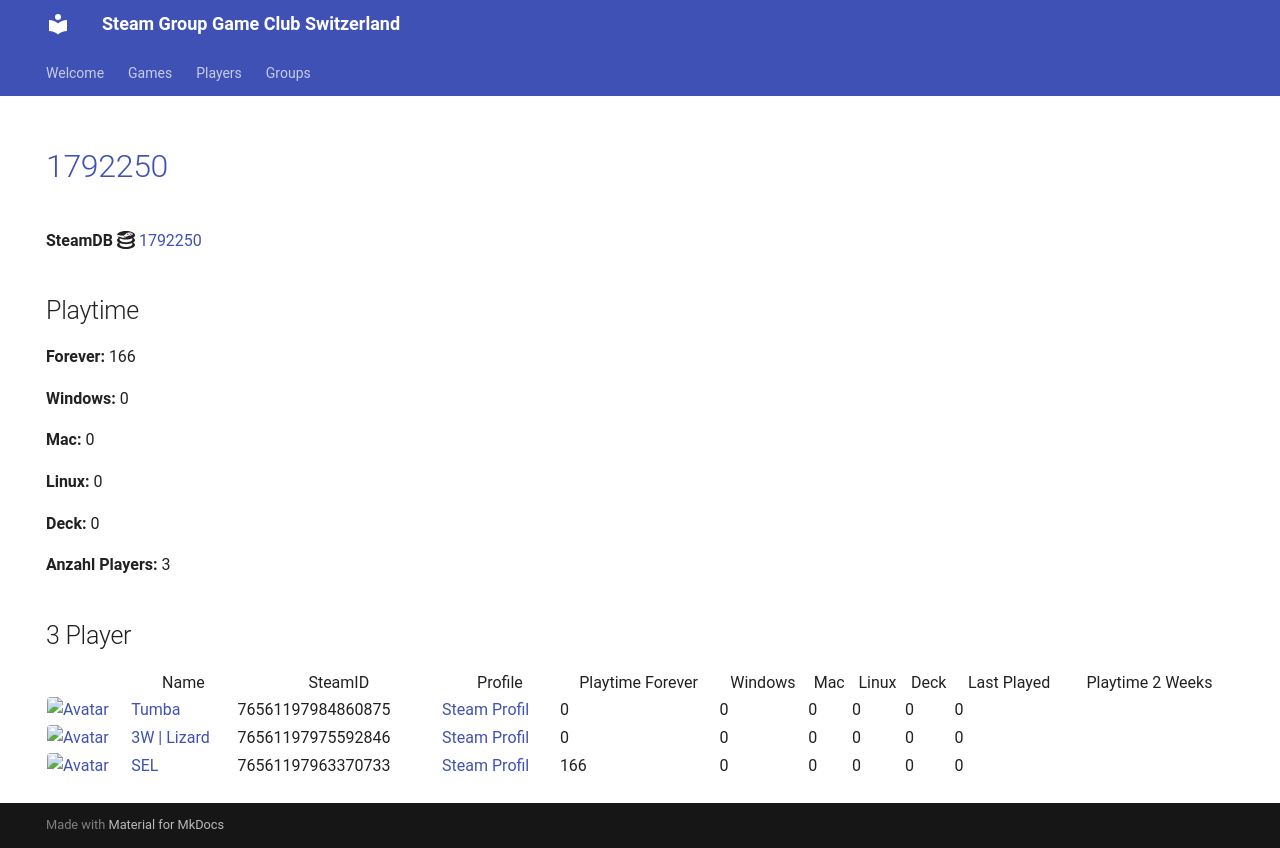

repository: Game-Club-Switzerland/steam.gameclub.ch · page: game/1792250/index.html · generator: mkdocs

---
hide:
  - navigation
  - toc
---
# <a href="https://store.steampowered.com/app/1792250">1792250</a>

**SteamDB :simple-steamdb:** <a href="https://steamdb.info/app/1792250">1792250</a>

## Playtime

**Forever:** 166

**Windows:** 0

**Mac:** 0

**Linux:** 0

**Deck:** 0

**Anzahl Players:** 3
## 3 Player

<table id="charts-table" class="display" style="width:100%">
            <thead>
                <tr>
                    <th></th>
                    <th>Name</th>
                    <th>SteamID</th>
                    <th>Profile</th>
                    <th>Playtime Forever</th>
                    <th>Windows</th>
                    <th>Mac</th>
                    <th>Linux</th>
                    <th>Deck</th>
                    <th>Last Played</th>
                    <th>Playtime 2 Weeks</th>
                </tr>
            </thead>
            <tbody>
        <tr>
<td><a href="/player/76561197975592846" target="_blank" title="3W | Lizard"><img src="https://avatars.steamstatic.com/1a20ba8b02900ad1b51bee0bd9313b851de05d39_full.jpg" alt="Avatar" style="width:48px;height:48px;border-radius:4px;"></a></td><td><a href="/player/76561197975592846" target="_blank" title="3W | Lizard">3W | Lizard</a></td><td>76561197975592846</td><td><a href="https://steamcommunity.com/profiles/76561197975592846/" target="_blank">Steam Profil</a></td><td>0</td><td>0</td><td>0</td><td>0</td><td>0</td><td>0</td><td></td></tr>
<tr>
<td><a href="/player/76561197963370733" target="_blank" title="SEL"><img src="https://avatars.steamstatic.com/6194fad493f4a82b2a3bc107c4e6c55299290c01_full.jpg" alt="Avatar" style="width:48px;height:48px;border-radius:4px;"></a></td><td><a href="/player/76561197963370733" target="_blank" title="SEL">SEL</a></td><td>76561197963370733</td><td><a href="https://steamcommunity.com/id/BGCSEL/" target="_blank">Steam Profil</a></td><td>166</td><td>0</td><td>0</td><td>0</td><td>0</td><td>0</td><td></td></tr>
<tr>
<td><a href="/player/76561197984860875" target="_blank" title="Tumba"><img src="https://avatars.steamstatic.com/897c109fd930143c3d84e2bd02d85f804f7d89a1_full.jpg" alt="Avatar" style="width:48px;height:48px;border-radius:4px;"></a></td><td><a href="/player/76561197984860875" target="_blank" title="Tumba">Tumba</a></td><td>76561197984860875</td><td><a href="https://steamcommunity.com/profiles/76561197984860875/" target="_blank">Steam Profil</a></td><td>0</td><td>0</td><td>0</td><td>0</td><td>0</td><td>0</td><td></td></tr>
</tbody>
</table>
